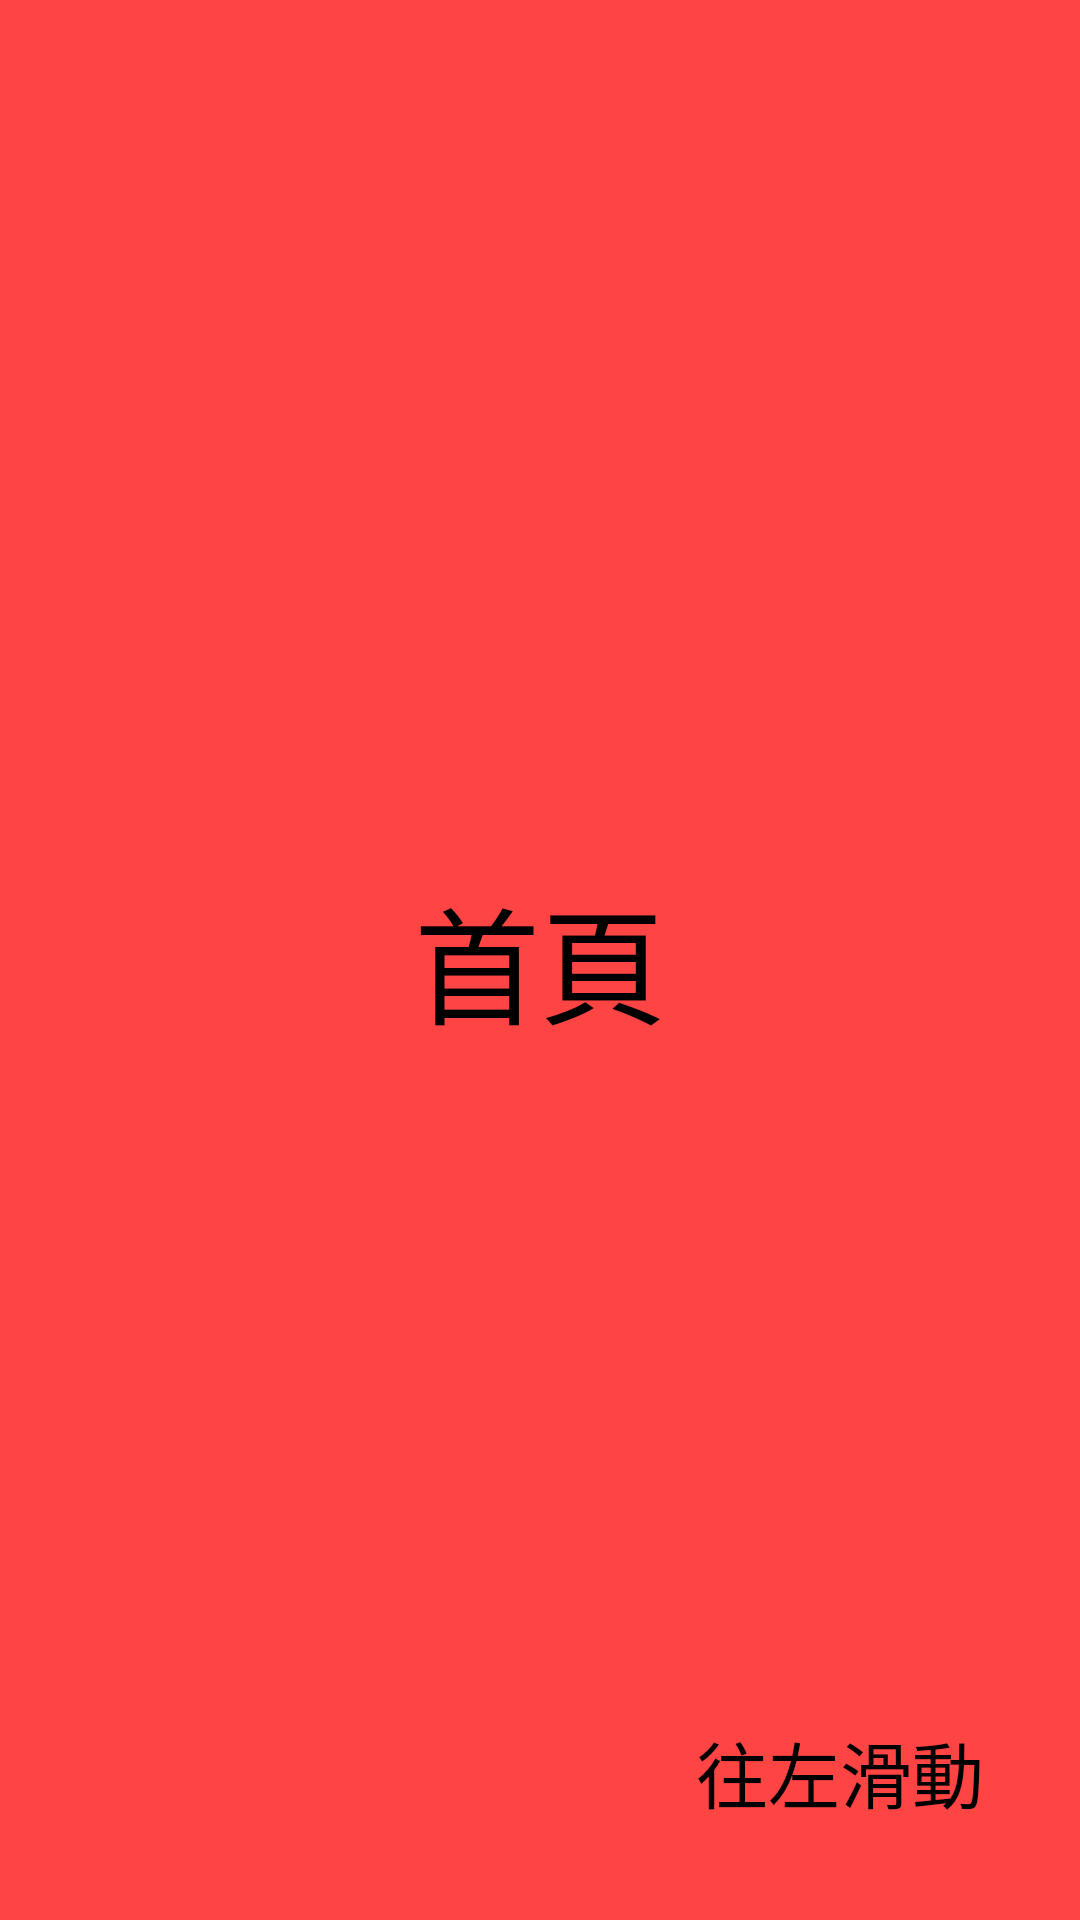

This screen was rendered from an Android layout file. Write that file and the resources it references.
<!-- AndroidManifest.xml: application theme Theme.KotlinHomework2CH05 -->
<!-- res/layout/fragment_first.xml -->
<?xml version="1.0" encoding="utf-8"?>
<androidx.constraintlayout.widget.ConstraintLayout xmlns:android="http://schemas.android.com/apk/res/android"
    android:layout_width="match_parent"
    android:layout_height="match_parent"
    xmlns:tools="http://schemas.android.com/tools"
    xmlns:app="http://schemas.android.com/apk/res-auto"
    android:background="@android:color/holo_red_light"
    tools:context=".FirstFragment">

    <TextView
        android:layout_width="wrap_content"
        android:layout_height="wrap_content"
        android:text="首頁"
        android:textColor="@android:color/black"
        android:textSize="42sp"
        app:layout_constraintBottom_toBottomOf="parent"
        app:layout_constraintEnd_toEndOf="parent"
        app:layout_constraintStart_toStartOf="parent"
        app:layout_constraintTop_toTopOf="parent" />

    <TextView
        android:layout_width="wrap_content"
        android:layout_height="wrap_content"
        android:layout_marginEnd="32dp"
        android:layout_marginBottom="32dp"
        android:text="往左滑動"
        android:textColor="@android:color/black"
        android:textSize="24sp"
        app:layout_constraintBottom_toBottomOf="parent"
        app:layout_constraintEnd_toEndOf="parent" />

</androidx.constraintlayout.widget.ConstraintLayout>
<!-- resources referenced by this layout -->
<resources>
  <style name="Theme.KotlinHomework2CH05" parent="Base.Theme.KotlinHomework2CH05" />
  <style name="Base.Theme.KotlinHomework2CH05" parent="Theme.Material3.DayNight.NoActionBar">
          
          
      </style>
</resources>
